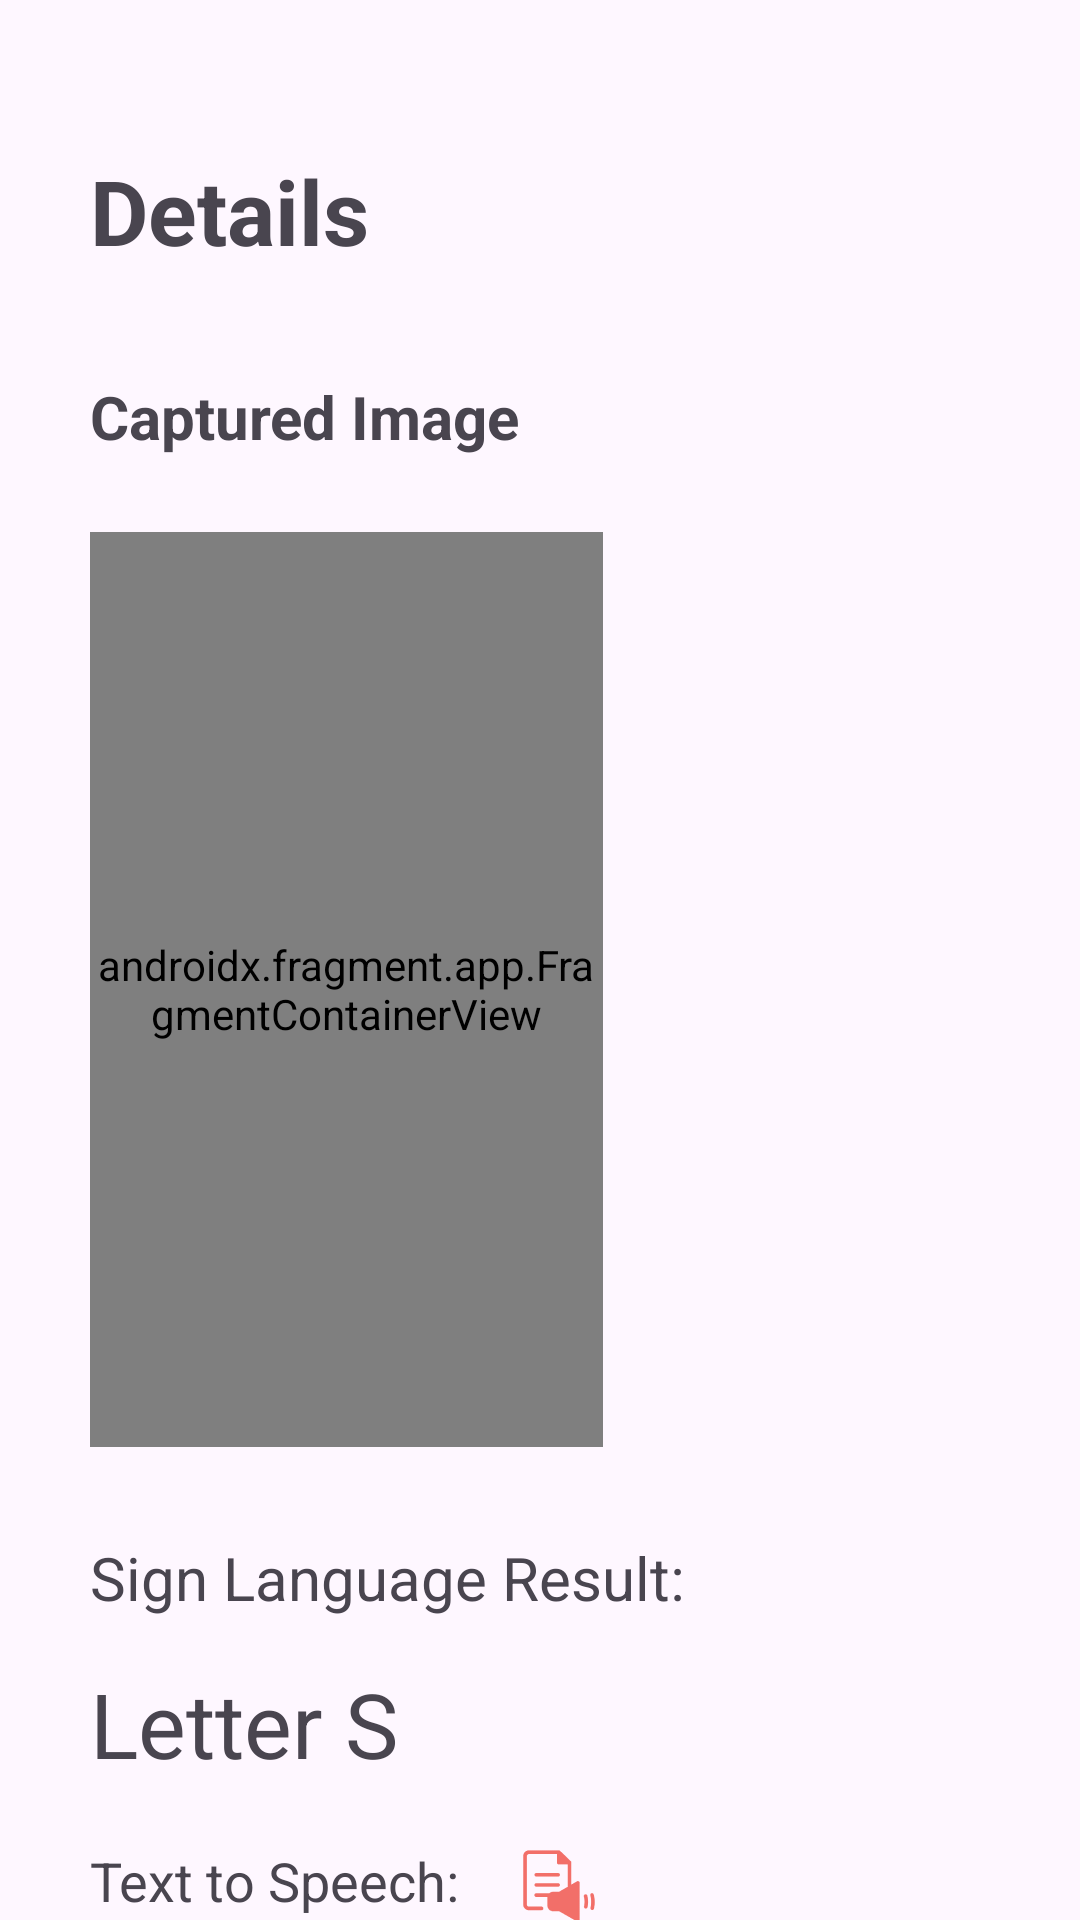

Write the Android layout XML for this screen, with the resource values it uses.
<!-- AndroidManifest.xml: application theme Theme.SignConnect -->
<!-- res/layout/activity_sign_details.xml -->
<?xml version="1.0" encoding="utf-8"?>
<androidx.constraintlayout.widget.ConstraintLayout xmlns:android="http://schemas.android.com/apk/res/android"
    xmlns:app="http://schemas.android.com/apk/res-auto"
    xmlns:tools="http://schemas.android.com/tools"
    android:layout_width="match_parent"
    android:layout_height="match_parent">

    <TextView
        android:id="@+id/detailsTitle"
        android:layout_width="wrap_content"
        android:layout_height="wrap_content"
        android:layout_marginStart="30dp"
        android:layout_marginTop="50dp"
        android:text="Details"
        android:textSize="30sp"
        android:textStyle="bold"
        app:layout_constraintStart_toStartOf="parent"
        app:layout_constraintTop_toTopOf="parent" />

    <TextView
        android:id="@+id/capturedSubtitle"
        android:layout_width="wrap_content"
        android:layout_height="0dp"
        android:layout_marginStart="30dp"
        android:layout_marginTop="35dp"
        android:text="Captured Image"
        android:textSize="20sp"
        android:textStyle="bold"
        app:layout_constraintStart_toStartOf="parent"
        app:layout_constraintTop_toBottomOf="@+id/detailsTitle" />

    <androidx.fragment.app.FragmentContainerView
        android:id="@+id/media_container"
        android:layout_width="171dp"
        android:layout_height="305dp"
        app:layout_constraintStart_toStartOf="parent"
        app:layout_constraintTop_toBottomOf="@+id/capturedSubtitle"
        android:layout_marginStart="30dp"
        android:layout_marginTop="25dp"
        android:name="com.example.signconnect.fragments.HomeFragment" />

    <TextView
        android:id="@+id/capturedSubtitle2"
        android:layout_width="wrap_content"
        android:layout_height="0dp"
        android:layout_marginStart="30dp"
        android:layout_marginTop="30dp"
        android:text="Sign Language Result:"
        android:textSize="20sp"
        android:textStyle="normal"
        app:layout_constraintStart_toStartOf="parent"
        app:layout_constraintTop_toBottomOf="@+id/media_container" />

    <TextView
        android:id="@+id/capturedResult"
        android:layout_width="wrap_content"
        android:layout_height="0dp"
        android:layout_marginStart="30dp"
        android:layout_marginTop="15dp"
        android:text="Letter S"
        android:textSize="30sp"
        android:textStyle="normal"
        app:layout_constraintStart_toStartOf="parent"
        app:layout_constraintTop_toBottomOf="@+id/capturedSubtitle2" />

    <TextView
        android:id="@+id/txtToSpeech"
        android:layout_width="wrap_content"
        android:layout_height="wrap_content"
        android:layout_marginTop="20dp"
        android:text="Text to Speech: "
        android:textSize="18sp"
        app:layout_constraintStart_toStartOf="@+id/capturedResult"
        app:layout_constraintTop_toBottomOf="@+id/capturedResult" />

    <TextView
        android:id="@+id/datetime"
        android:layout_width="wrap_content"
        android:layout_height="wrap_content"
        android:layout_marginTop="20dp"
        android:text="Captured on: "
        android:textSize="18sp"
        app:layout_constraintStart_toStartOf="@+id/txtToSpeech"
        app:layout_constraintTop_toBottomOf="@+id/txtToSpeech" />

    <ImageButton
        android:id="@+id/btnTTS"
        android:layout_width="48dp"
        android:layout_height="48dp"
        android:layout_marginStart="5dp"
        android:layout_marginTop="10dp"
        android:background="#00FFFFFF"
        android:contentDescription="tts"
        android:visibility="visible"
        app:layout_constraintStart_toEndOf="@+id/txtToSpeech"
        app:layout_constraintTop_toBottomOf="@+id/capturedResult"
        app:tint="@color/dark_primary"
        android:src="@drawable/text_to_speech" />

</androidx.constraintlayout.widget.ConstraintLayout>
<!-- resources referenced by this layout -->
<resources>
  <color name="dark_primary">#F26F69</color>
  <!-- drawable text_to_speech: png bitmap (drawable-nodpi, 1155 bytes) -->
  <style name="Theme.SignConnect" parent="Base.Theme.SignConnect" />
  <style name="Base.Theme.SignConnect" parent="Theme.Material3.DayNight.NoActionBar">
          
          <item name="colorPrimary">@color/light_primary</item>
      </style>
  <color name="light_primary">#F26F69</color>
</resources>
